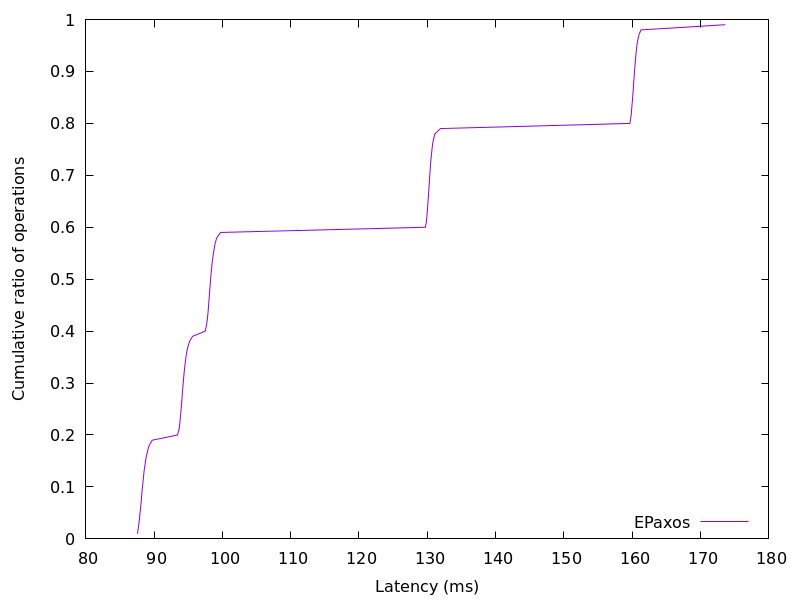

The data file committed next to this chart (first rows):
87.561621, 0.01
87.68, 0.02
87.78, 0.03
87.88, 0.04
87.95, 0.05
88.03, 0.06
88.1, 0.07
88.17, 0.08
88.23, 0.09
88.31, 0.1
88.38, 0.11
88.46, 0.12
88.54, 0.13
88.64, 0.14
88.76, 0.15
88.89, 0.16
89.06, 0.17
89.29, 0.18
89.73, 0.19
93.42, 0.2
93.65, 0.21
93.75, 0.22
93.82, 0.23
93.9, 0.24
93.97, 0.25
94.03, 0.26
94.09, 0.27
94.14, 0.28
94.2, 0.29
94.27, 0.3
94.33, 0.31
94.4, 0.32
94.49, 0.33
94.57, 0.34
94.67, 0.35
94.79, 0.36
94.96, 0.37
95.19, 0.38
95.63, 0.39
97.48, 0.4
97.65, 0.41
97.77, 0.42
97.86, 0.43
97.93, 0.44
97.99, 0.45
98.05, 0.46
98.1, 0.47
98.16, 0.48
98.21, 0.49
98.28, 0.5
98.34, 0.51
98.42, 0.52
98.49, 0.53
98.58, 0.54
98.69, 0.55
98.82, 0.56
98.96, 0.57
99.19, 0.58
99.74, 0.59
129.7, 0.6
129.9, 0.61
... 38 more rows
